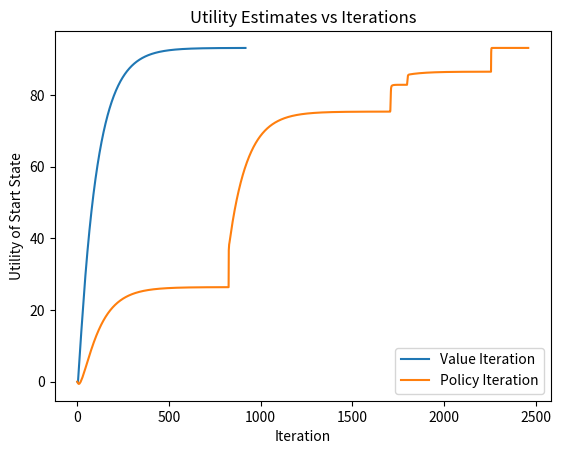
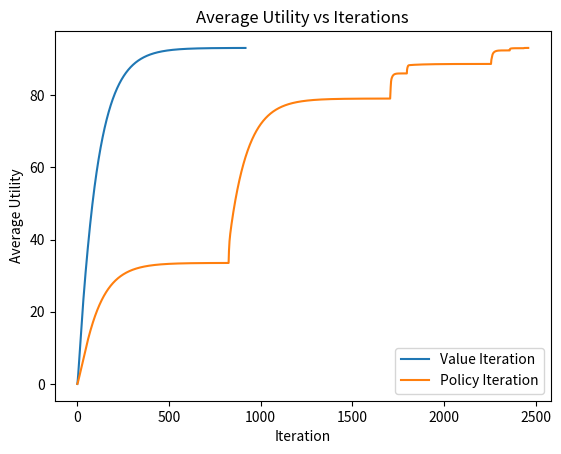

Source code (Python) for these figures, in order:
import numpy as np
import matplotlib.pyplot as plt

gamma = 0.99
p_intended = 0.8
p_side = 0.1

actions = ['U', 'D', 'L', 'R']
action_vectors = {
    'U': (-1,0),
    'D': (1,0),
    'L': (0,-1),
    'R': (0,1)
}

side_actions = {
    'U': ['L','R'],
    'D': ['L','R'],
    'L': ['U','D'],
    'R': ['U','D']
}

grid = [
    [1, None, 1, 0, 0, 1],
    [0,-1,0,1,None,-1],
    [0,0,-1,0,1,0],
    [0,0,0,-1,0,1],
    [0,None,None,None,-1,0],
    [0,0,0,0,0,0]
]

rows = 6
cols = 6

reward = np.zeros((rows,cols))

for r in range(rows):
    for c in range(cols):
        if grid[r][c] == None:
            reward[r,c] = np.nan
        elif grid[r][c] == 1:
            reward[r,c] = 1
        elif grid[r][c] == -1:
            reward[r,c] = -1
        else:
            reward[r,c] = -0.05

start_state = (3, 2)


# HELPER FUNCTIONS
# check if (r,c) is inside grid and not a wall
def valid(r, c):
    if r < 0 or r >= rows or c < 0 or c >= cols:
        return False
    return grid[r][c] is not None

# return new coordinates after attempting action, stays in place if move is invalid
def move(r, c, action):
    dr, dc = action_vectors[action]
    nr, nc = r + dr, c + dc
    if valid(nr, nc):
        return nr, nc
    return r, c

# compute sum_{s'} P(s'|s,a) * U(s') for state (r,c) and action a.
def expected_utility(U, r, c, a):
    total = 0
    # Intended direction
    nr, nc = move(r, c, a)
    total += p_intended * U[nr, nc]
    # Two perpendicular directions
    for sa in side_actions[a]:
        nr, nc = move(r, c, sa)
        total += p_side * U[nr, nc]
    return total

# VALUE ITERATION
def value_iteration():
    
    # Initialize all U(s) = 0
    U = np.zeros((rows,cols))
    history_avg = []      # average utility over non-wall states
    history_start = []    # utility of start state
    
    # Iterate until convergence
    for iteration in range(5000):
        U_new = U.copy()
        
        for r in range(rows):
            for c in range(cols):
                
                if grid[r][c] is None:
                    continue
                
                best = -1e9
                
                for a in actions:
                    val = expected_utility(U,r,c,a)     # expected utility of taking action a in state (r,c)
                    best = max(best,val)                # max(Summation(P(s'|s,a)*U(s')))
                
                U_new[r,c] = reward[r,c] + gamma*best   # U(s) = R(s) + gamma*max(Summation(P(s'|s,a)*U(s')))
        
        # Record metrics
        history_avg.append(np.mean(U_new[~np.isnan(reward)]))
        history_start.append(U_new[start_state])
        
        # Check for convergence
        delta = np.max(np.abs(U_new - U))
        if delta < 1e-4:
            break
            
        U = U_new
        
    return U, history_avg, history_start

# POLICY ITERATION
def policy_iteration():
    # Initialize random policy
    policy = np.random.choice(actions,(rows,cols))
    for r in range(rows):
        for c in range(cols):
            if grid[r][c] is None:
                policy[r,c] = 'W'

    U = np.zeros((rows, cols))
    history_avg = []
    history_start = []
    stable = False

    while not stable:

        # POLICY EVALUATION
        while True:

            U_new = U.copy()

            for r in range(rows):
                for c in range(cols):

                    if grid[r][c] is None:
                        continue

                    a = policy[r,c]
                    U_new[r,c] = reward[r,c] + gamma * expected_utility(U,r,c,a) # U(s) = R(s) + gamma*[summation(P(s'|s,a)*U(s'))]

            delta = np.max(np.abs(U_new - U))
            U = U_new
            history_avg.append(np.mean(U[~np.isnan(reward)]))
            history_start.append(U[start_state])
            
            if delta < 1e-4:
                break

        # POLICY IMPROVEMENT
        stable = True
        for r in range(rows):
            for c in range(cols):

                if grid[r][c] is None:
                    continue

                old_action = policy[r,c]

                best_action = None
                best_val = -1e9

                for a in actions:
                    #Summation(P(s'|s,a)*U(s'))
                    val = expected_utility(U,r,c,a)

                     # argmax(Summation(P(s'|s,a)*U(s')))
                    if val > best_val:
                        best_val = val
                        best_action = a

                policy[r,c] = best_action

                if best_action != old_action:
                    stable = False

    return policy, U, history_avg, history_start

def extract_policy(U):
    
    policy = [['' for _ in range(cols)] for _ in range(rows)]
    
    for r in range(rows):
        for c in range(cols):
            
            if grid[r][c] is None:
                policy[r][c] = 'W'
                continue
                
            best_action = None
            best_val = -1e9
            
            for a in actions:
                val = expected_utility(U,r,c,a)
                if val > best_val:
                    best_val = val
                    best_action = a
                    
            policy[r][c] = best_action
            
    return policy


def plot_policy(policy, title):

    arrow_map = {
        'U': '↑',
        'D': '↓',
        'L': '←',
        'R': '→',
        'W': '■'
    }

    fig, ax = plt.subplots(figsize=(cols, rows))

    # Draw arrows / walls
    for r in range(rows):
        for c in range(cols):

            if grid[r][c] is None:
                symbol = '■'
            else:
                symbol = arrow_map[policy[r][c]]

            ax.text(
                c + 0.5,
                rows - r - 0.5,
                symbol,
                ha='center',
                va='center',
                fontsize=18
            )

    # Set limits
    ax.set_xlim(0, cols)
    ax.set_ylim(0, rows)

    # Equal cell size
    ax.set_aspect('equal')

    # Create table-style grid
    ax.set_xticks(np.arange(0, cols + 1, 1))
    ax.set_yticks(np.arange(0, rows + 1, 1))
    ax.grid(True)

    # Remove tick labels
    ax.set_xticklabels([])
    ax.set_yticklabels([])

    ax.set_title(title)

    plt.show()


print("Running Value Iteration...")
U_vi, vi_avg, vi_start = value_iteration()
policy_vi = extract_policy(U_vi)

print("Running Policy Iteration...")
policy_pi, U_pi, pi_avg, pi_start = policy_iteration()

# Display results
print("\nUtilities from Value Iteration:")
print(np.round(U_vi, 3))
print("\nOptimal Policy (Value Iteration):")
for row in policy_vi:
    print(row)

print("\nUtilities from Policy Iteration:")
print(np.round(U_pi, 3))
print("\nOptimal Policy (Policy Iteration):")
for row in policy_pi:
    print(row)

# Plot policies
plot_policy(policy_vi, "Optimal Policy (Value Iteration)")
plot_policy(policy_pi, "Optimal Policy (Policy Iteration)")

# Plot utility estimates for the start state
plt.figure()
plt.plot(vi_start, label='Value Iteration')
plt.plot(pi_start, label='Policy Iteration')
plt.xlabel("Iteration")
plt.ylabel("Utility of Start State")
plt.title("Utility Estimates vs Iterations")
plt.legend()
plt.show()

# Also plot average utility (optional)
plt.figure()
plt.plot(vi_avg, label='Value Iteration')
plt.plot(pi_avg, label='Policy Iteration')
plt.xlabel("Iteration")
plt.ylabel("Average Utility")
plt.title("Average Utility vs Iterations")
plt.legend()
plt.show()
